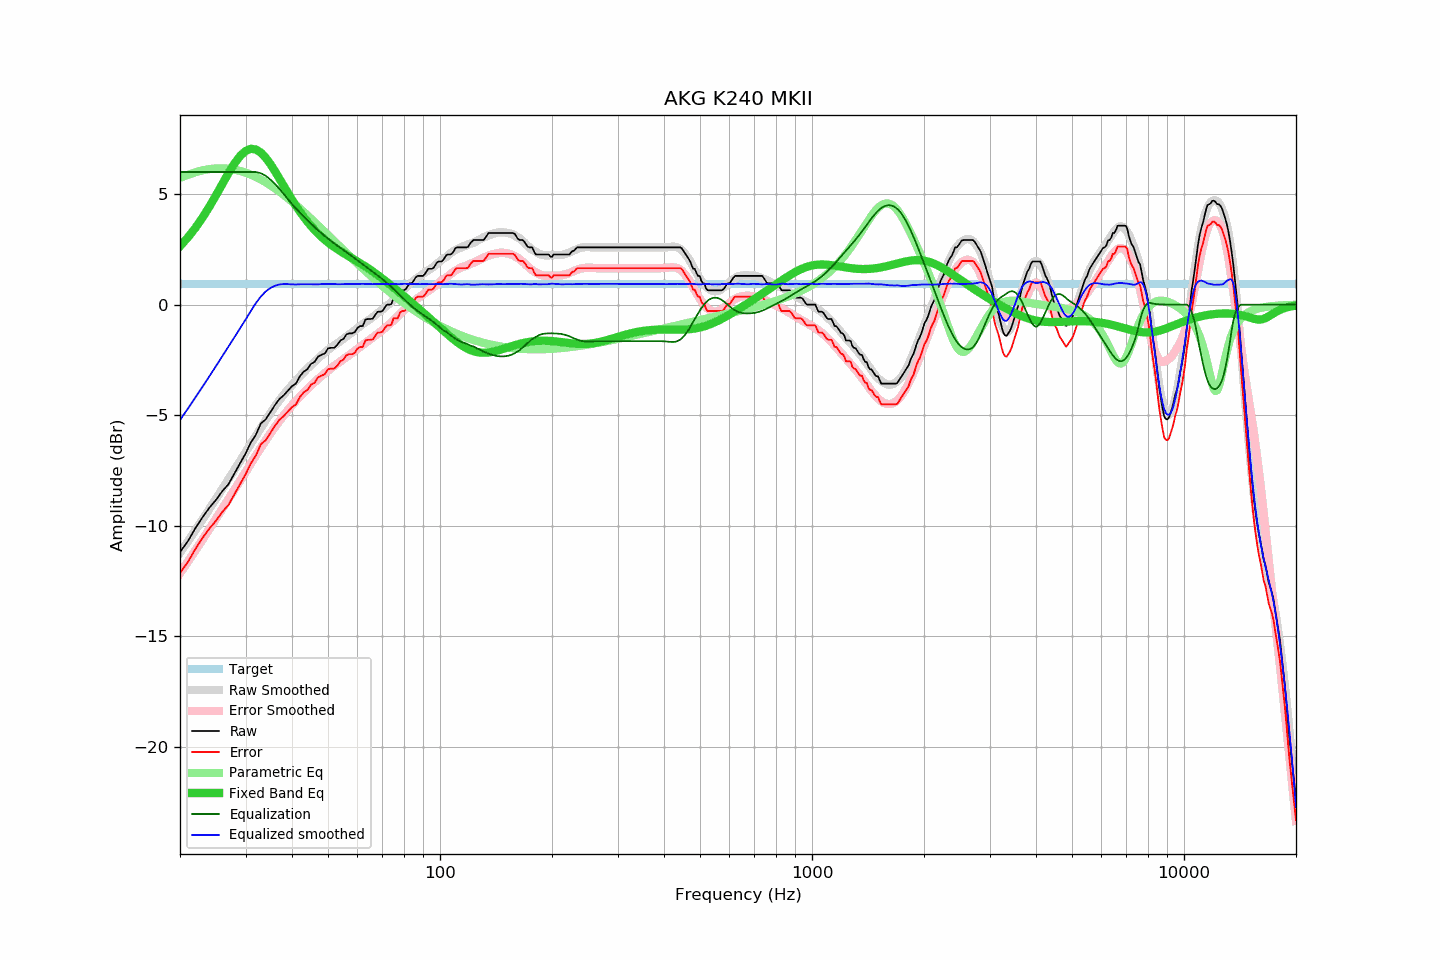

The file beside this chart, header and first rows:
frequency, raw, error, smoothed, error_smoothed, equalization, parametric_eq, equalized_raw, equalized_smoothed, target
20, -11.19, -12.13, -11.22, -12.15, 6.00, 2.64, -5.19, -5.22, 0.94
21, -10.70, -11.64, -10.70, -11.63, 6.00, 3.04, -4.70, -4.70, 0.94
22, -10.11, -11.05, -10.20, -11.12, 6.00, 3.47, -4.11, -4.20, 0.94
23, -9.61, -10.55, -9.71, -10.62, 6.00, 3.94, -3.61, -3.71, 0.94
24, -9.18, -10.12, -9.24, -10.14, 6.00, 4.44, -3.18, -3.24, 0.94
25, -8.83, -9.77, -8.78, -9.68, 6.00, 4.95, -2.83, -2.78, 0.94
26, -8.43, -9.37, -8.33, -9.23, 6.00, 5.46, -2.43, -2.33, 0.94
27, -8.12, -9.06, -7.90, -8.79, 6.00, 5.95, -2.12, -1.90, 0.94
28, -7.64, -8.58, -7.48, -8.37, 6.00, 6.38, -1.64, -1.48, 0.94
29, -7.18, -8.12, -7.07, -7.97, 6.00, 6.72, -1.18, -1.07, 0.94
30, -6.74, -7.68, -6.68, -7.58, 6.00, 6.95, -0.74, -0.68, 0.94
31, -6.24, -7.18, -6.29, -7.19, 6.00, 7.05, -0.24, -0.29, 0.94
32, -5.88, -6.82, -5.93, -6.82, 6.00, 7.02, 0.12, 0.07, 0.94
33, -5.37, -6.31, -5.57, -6.47, 5.94, 6.88, 0.57, 0.37, 0.94
34, -5.19, -6.13, -5.23, -6.14, 5.83, 6.65, 0.64, 0.60, 0.94
35, -4.86, -5.80, -4.90, -5.83, 5.66, 6.36, 0.80, 0.75, 0.94
36, -4.54, -5.48, -4.60, -5.54, 5.45, 6.04, 0.91, 0.85, 0.94
37, -4.27, -5.21, -4.32, -5.26, 5.24, 5.70, 0.97, 0.91, 0.94
38, -4.10, -5.04, -4.08, -5.01, 5.01, 5.37, 0.91, 0.93, 0.94
39, -3.89, -4.83, -3.84, -4.77, 4.77, 5.05, 0.88, 0.93, 0.94
40, -3.69, -4.63, -3.63, -4.55, 4.55, 4.75, 0.86, 0.92, 0.94
41, -3.57, -4.51, -3.44, -4.35, 4.35, 4.47, 0.78, 0.91, 0.94
42, -3.24, -4.18, -3.24, -4.16, 4.16, 4.21, 0.92, 0.92, 0.94
43, -3.03, -3.97, -3.06, -3.98, 3.98, 3.97, 0.95, 0.92, 0.94
44, -2.92, -3.86, -2.89, -3.82, 3.82, 3.75, 0.90, 0.93, 0.94
45, -2.68, -3.62, -2.73, -3.66, 3.66, 3.56, 0.98, 0.92, 0.94
46, -2.59, -3.53, -2.59, -3.50, 3.50, 3.38, 0.91, 0.92, 0.94
47, -2.35, -3.29, -2.44, -3.36, 3.36, 3.22, 1.01, 0.92, 0.94
48, -2.27, -3.21, -2.30, -3.23, 3.23, 3.07, 0.96, 0.93, 0.94
49, -2.21, -3.15, -2.16, -3.10, 3.10, 2.93, 0.89, 0.94, 0.94
50, -1.98, -2.92, -2.05, -2.98, 2.98, 2.81, 1.00, 0.94, 0.94
51, -1.95, -2.89, -1.94, -2.87, 2.87, 2.70, 0.92, 0.94, 0.94
52, -1.95, -2.89, -1.83, -2.77, 2.77, 2.60, 0.82, 0.93, 0.94
53, -1.81, -2.75, -1.74, -2.66, 2.66, 2.50, 0.85, 0.92, 0.94
54, -1.62, -2.56, -1.64, -2.57, 2.57, 2.42, 0.95, 0.92, 0.94
55, -1.55, -2.49, -1.55, -2.47, 2.47, 2.33, 0.92, 0.93, 0.94
56, -1.35, -2.29, -1.44, -2.38, 2.38, 2.25, 1.03, 0.93, 0.94
57, -1.30, -2.24, -1.35, -2.28, 2.28, 2.18, 0.98, 0.93, 0.94
58, -1.30, -2.24, -1.26, -2.19, 2.19, 2.10, 0.89, 0.93, 0.94
59, -1.24, -2.18, -1.16, -2.09, 2.09, 2.03, 0.85, 0.93, 0.94
60, -1.05, -1.99, -1.06, -2.00, 2.00, 1.95, 0.95, 0.94, 0.94
61, -0.97, -1.91, -0.97, -1.91, 1.91, 1.88, 0.94, 0.94, 0.94
62, -0.97, -1.91, -0.88, -1.82, 1.82, 1.80, 0.85, 0.94, 0.94
63, -0.68, -1.62, -0.80, -1.74, 1.74, 1.73, 1.06, 0.94, 0.94
64, -0.65, -1.59, -0.71, -1.65, 1.65, 1.65, 1.00, 0.94, 0.94
65, -0.65, -1.59, -0.64, -1.57, 1.57, 1.58, 0.92, 0.93, 0.94
66, -0.63, -1.57, -0.56, -1.49, 1.49, 1.50, 0.86, 0.93, 0.94
67, -0.46, -1.40, -0.46, -1.40, 1.40, 1.42, 0.94, 0.94, 0.94
68, -0.32, -1.26, -0.38, -1.32, 1.32, 1.34, 1.00, 0.94, 0.94
69, -0.32, -1.26, -0.30, -1.24, 1.24, 1.26, 0.92, 0.93, 0.94
70, -0.29, -1.23, -0.22, -1.15, 1.15, 1.18, 0.86, 0.93, 0.94
71, -0.13, -1.07, -0.13, -1.07, 1.07, 1.10, 0.94, 0.94, 0.94
72, 0.00, -0.94, -0.05, -0.98, 0.98, 1.02, 0.98, 0.94, 0.94
73, 0.00, -0.94, 0.03, -0.89, 0.89, 0.94, 0.89, 0.92, 0.94
74, 0.03, -0.91, 0.13, -0.80, 0.80, 0.86, 0.83, 0.93, 0.94
75, 0.32, -0.62, 0.23, -0.71, 0.71, 0.78, 1.03, 0.94, 0.94
76, 0.32, -0.62, 0.31, -0.62, 0.62, 0.70, 0.94, 0.94, 0.94
77, 0.32, -0.62, 0.40, -0.53, 0.53, 0.62, 0.85, 0.93, 0.94
78, 0.57, -0.37, 0.49, -0.43, 0.43, 0.54, 1.00, 0.93, 0.94
79, 0.65, -0.29, 0.59, -0.34, 0.34, 0.46, 0.99, 0.93, 0.94
... 553 more rows
